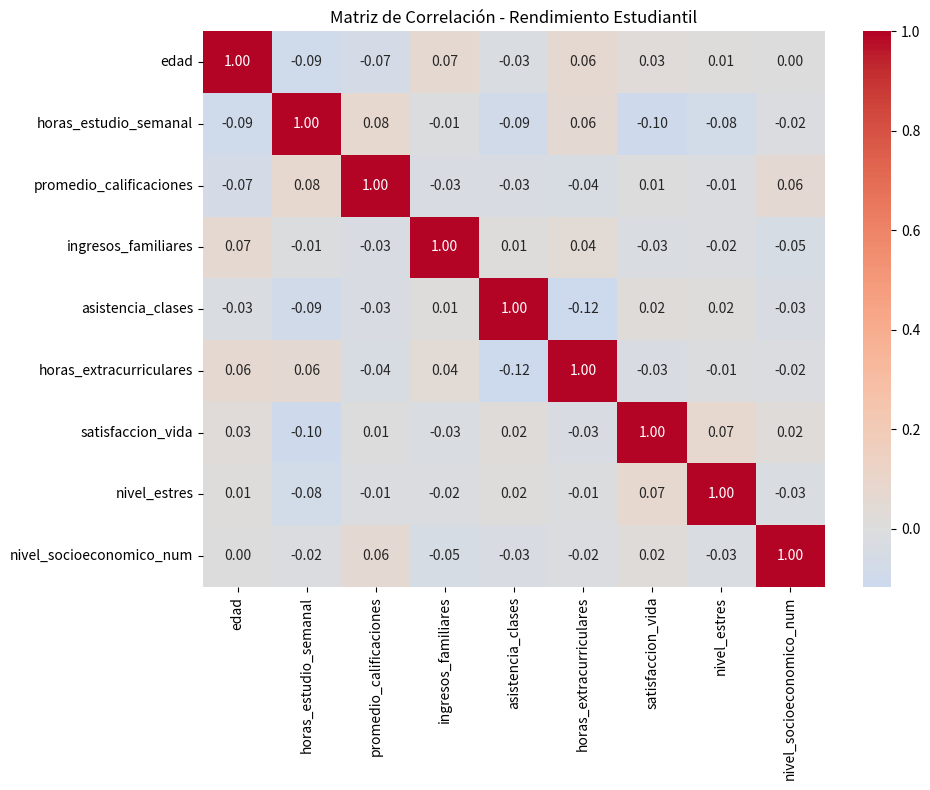

Python code for this plot:
import pandas as pd
import numpy as np

# Crear dataset de rendimiento estudiantil
np.random.seed(42)
n_estudiantes = 500

df = pd.DataFrame({
    'id_estudiante': range(1, n_estudiantes + 1),
    'edad': np.random.normal(16, 1.5, n_estudiantes).clip(14, 19).astype(int),
    'horas_estudio_semanal': np.random.normal(20, 8, n_estudiantes).clip(5, 50).astype(int),
    'promedio_calificaciones': np.random.normal(7.5, 1.2, n_estudiantes).clip(1, 10),
    'ingresos_familiares': np.random.lognormal(9, 0.6, n_estudiantes).round(0),
    'nivel_socioeconomico': np.random.choice(['Bajo', 'Medio', 'Alto'], n_estudiantes, p=[0.3, 0.5, 0.2]),
    'asistencia_clases': np.random.normal(85, 15, n_estudiantes).clip(10, 100).astype(int),
    'horas_extracurriculares': np.random.normal(8, 4, n_estudiantes).clip(0, 20).astype(int),
    'satisfaccion_vida': np.random.normal(7.2, 1.5, n_estudiantes).clip(1, 10),
    'nivel_estres': np.random.normal(6.8, 1.8, n_estudiantes).clip(1, 10)
})

# Convertir variables categóricas
nivel_map = {'Bajo': 1, 'Medio': 2, 'Alto': 3}
df['nivel_socioeconomico_num'] = df['nivel_socioeconomico'].map(nivel_map)

print(f"Dataset creado: {len(df)} estudiantes")
print(f"Variables numéricas: {len(df.select_dtypes(include=[np.number]).columns)}")

# ===== CORRECCIÓN APLICADA AQUÍ =====
# Seleccionar solo columnas numéricas para correlaciones
df_numerico = df.select_dtypes(include=[np.number])

# Análisis de correlaciones por pares
correlaciones_calificaciones = df_numerico.corr()['promedio_calificaciones'].sort_values(ascending=False)

print("\nCORRELACIONES CON PROMEDIO DE CALIFICACIONES")
print("=" * 50)
for var, corr in correlaciones_calificaciones.items():
    if var != 'promedio_calificaciones':
        intensidad = "Fuerte" if abs(corr) > 0.6 else "Moderada" if abs(corr) > 0.3 else "Débil"
        direccion = "positiva" if corr > 0 else "negativa"
        print(f"{var:25} | {corr:+.3f} | {intensidad} {direccion}")

# Matriz de correlación completa
variables_interes = ['edad', 'horas_estudio_semanal', 'promedio_calificaciones', 
                    'ingresos_familiares', 'asistencia_clases', 'horas_extracurriculares',
                    'satisfaccion_vida', 'nivel_estres', 'nivel_socioeconomico_num']

correlation_matrix = df[variables_interes].corr()

print("\nMATRIZ DE CORRELACIÓN")
print("=" * 25)
# Mostrar correlaciones > 0.3 en valor absoluto
strong_correlations = correlation_matrix.where(abs(correlation_matrix) > 0.3)
print(strong_correlations.round(3))

#Análisis de correlaciones más fuertes:

# Encontrar pares con correlaciones más fuertes
corr_unstack = correlation_matrix.unstack()
corr_unstack = corr_unstack[corr_unstack.index.get_level_values(0) != corr_unstack.index.get_level_values(1)]

top_correlations = corr_unstack.abs().sort_values(ascending=False).head(10)

print("\nTOP 10 CORRELACIONES MÁS FUERTES")
print("=" * 35)
for (var1, var2), corr_abs in top_correlations.items():
    if var1 < var2:  # Evitar duplicados
        corr_real = correlation_matrix.loc[var1, var2]
        print(f"{var1:20} ↔ {var2:20} | {corr_real:+.3f}")

#Análisis de grupos de variables correlacionadas:

# Identificar clusters de variables relacionadas
print("\nANÁLISIS DE GRUPOS CORRELACIONADOS")
print("=" * 40)

# Variables relacionadas con rendimiento académico
academic_vars = ['horas_estudio_semanal', 'asistencia_clases', 'promedio_calificaciones']
academic_corr = df[academic_vars].corr()
print("Variables académicas:")
print(academic_corr.round(3))

# Variables relacionadas con bienestar
wellbeing_vars = ['satisfaccion_vida', 'nivel_estres', 'horas_extracurriculares']
wellbeing_corr = df[wellbeing_vars].corr()
print("\nVariables de bienestar:")
print(wellbeing_corr.round(3))

# Variables socioeconómicas
socio_vars = ['ingresos_familiares', 'nivel_socioeconomico_num', 'promedio_calificaciones']
socio_corr = df[socio_vars].corr()
print("\nVariables socioeconómicas:")
print(socio_corr.round(3))

#Visualización de correlaciones (si matplotlib disponible):

try:
    import matplotlib.pyplot as plt
    import seaborn as sns
    
    plt.figure(figsize=(10, 8))
    sns.heatmap(correlation_matrix, annot=True, cmap='coolwarm', center=0, fmt='.2f')
    plt.title('Matriz de Correlación - Rendimiento Estudiantil')
    plt.tight_layout()
    plt.savefig('matriz_correlacion_estudiantil.png', dpi=100, bbox_inches='tight')
    print("\nMapa de calor guardado como 'matriz_correlacion_estudiantil.png'")
    
except ImportError:
    print("\nMatplotlib/Seaborn no disponibles - omitiendo visualización")